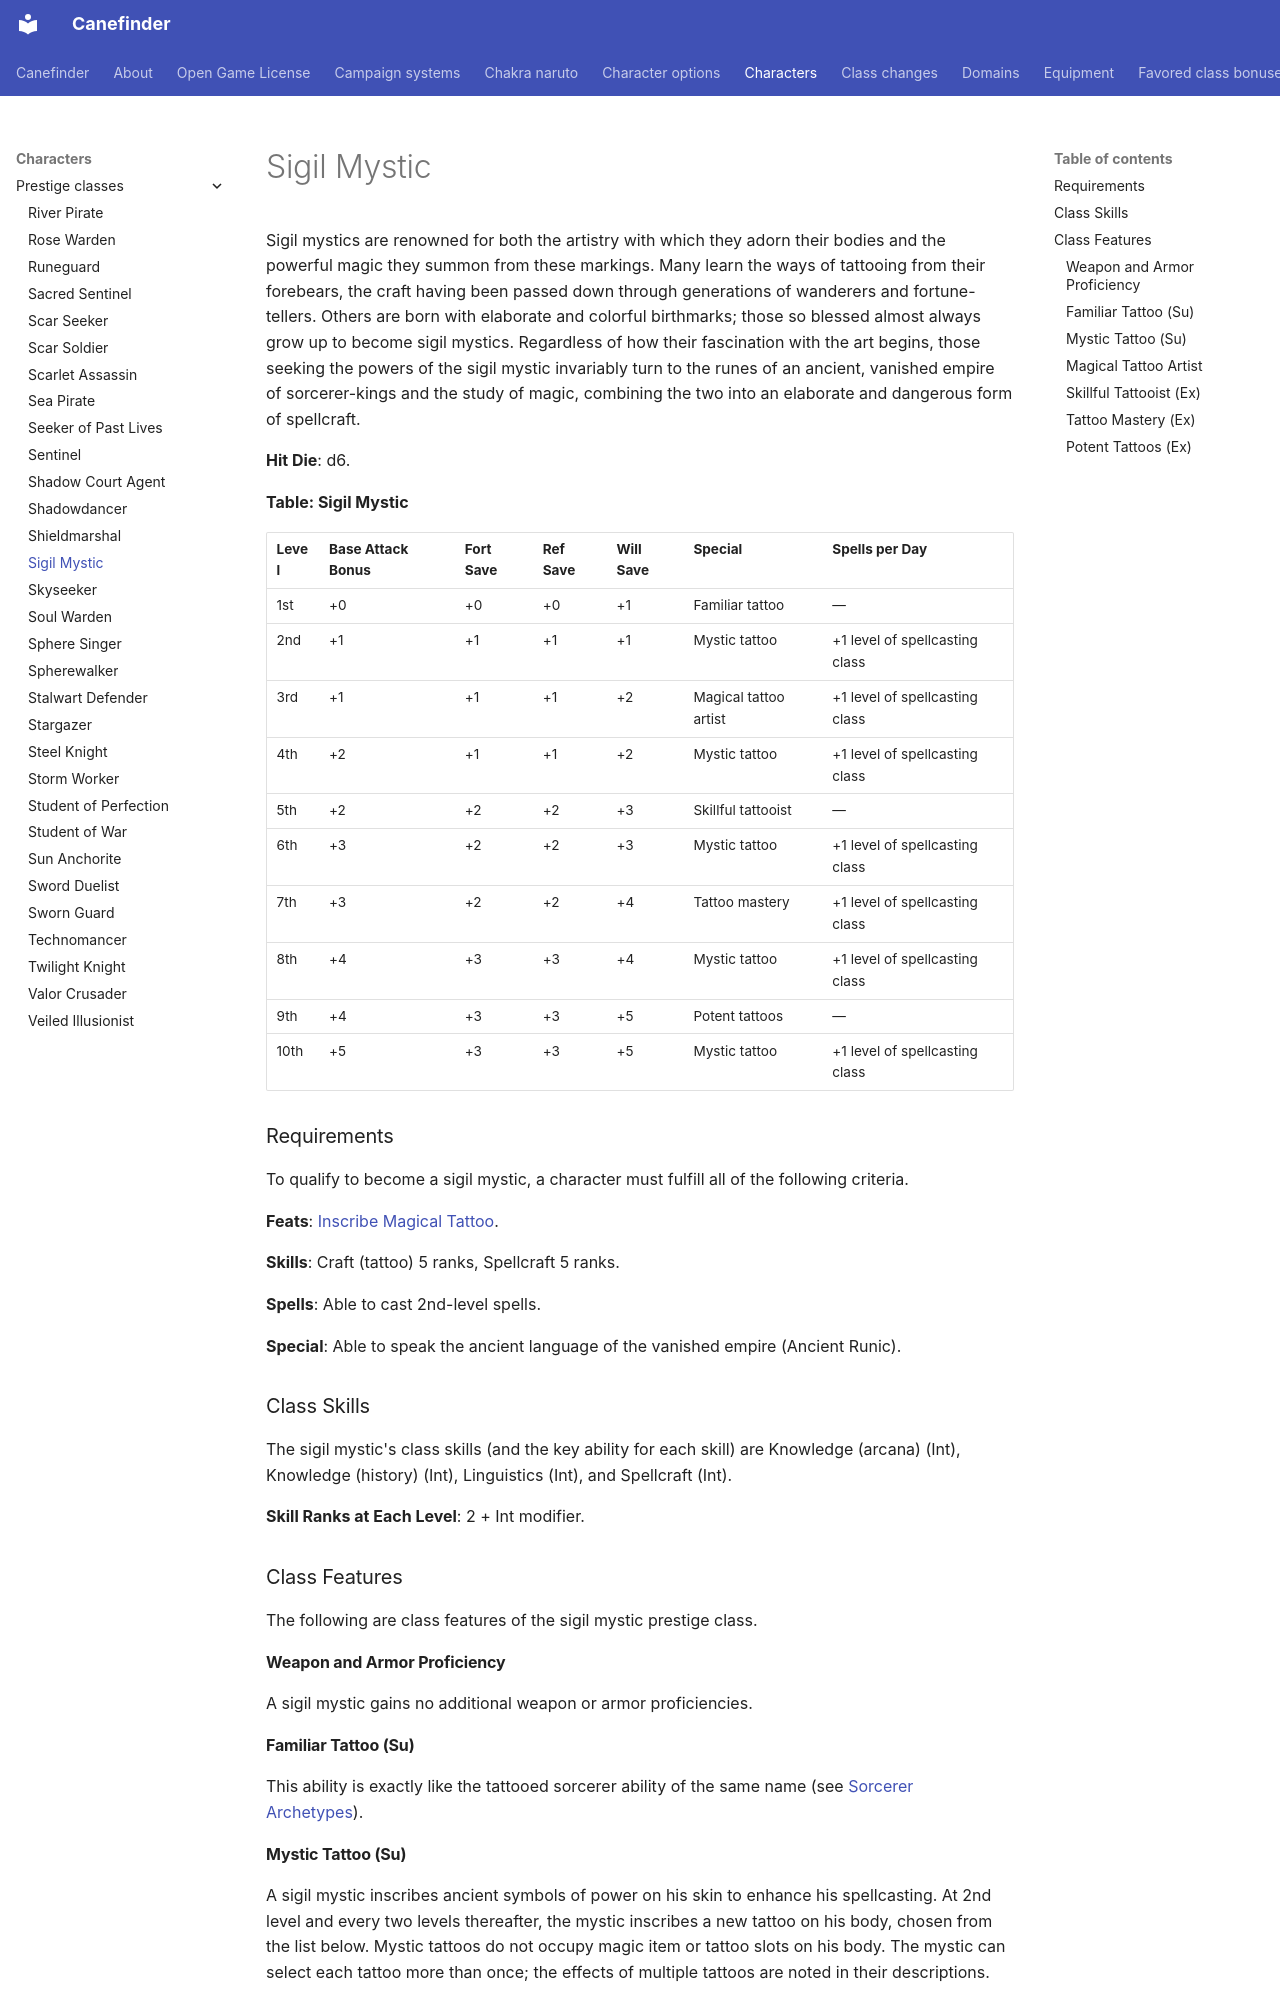

repository: canefinderhouserules/Canefinderhouserules · page: characters/prestige-classes/sigil-mystic/index.html · generator: mkdocs

# Sigil Mystic

Sigil mystics are renowned for both the artistry with which they adorn their bodies and the powerful magic they summon from these markings. Many learn the ways of tattooing from their forebears, the craft having been passed down through generations of wanderers and fortune-tellers. Others are born with elaborate and colorful birthmarks; those so blessed almost always grow up to become sigil mystics. Regardless of how their fascination with the art begins, those seeking the powers of the sigil mystic invariably turn to the runes of an ancient, vanished empire of sorcerer-kings and the study of magic, combining the two into an elaborate and dangerous form of spellcraft.

**Hit Die**: d6.

**Table: Sigil Mystic**

| Level | Base Attack Bonus | Fort Save | Ref Save | Will Save | Special | Spells per Day |
|---|---|---|---|---|---|---|
| 1st | +0 | +0 | +0 | +1 | Familiar tattoo | — |
| 2nd | +1 | +1 | +1 | +1 | Mystic tattoo | +1 level of spellcasting class |
| 3rd | +1 | +1 | +1 | +2 | Magical tattoo artist | +1 level of spellcasting class |
| 4th | +2 | +1 | +1 | +2 | Mystic tattoo | +1 level of spellcasting class |
| 5th | +2 | +2 | +2 | +3 | Skillful tattooist | — |
| 6th | +3 | +2 | +2 | +3 | Mystic tattoo | +1 level of spellcasting class |
| 7th | +3 | +2 | +2 | +4 | Tattoo mastery | +1 level of spellcasting class |
| 8th | +4 | +3 | +3 | +4 | Mystic tattoo | +1 level of spellcasting class |
| 9th | +4 | +3 | +3 | +5 | Potent tattoos | — |
| 10th | +5 | +3 | +3 | +5 | Mystic tattoo | +1 level of spellcasting class |

### Requirements

To qualify to become a sigil mystic, a character must fulfill all of the following criteria.

**Feats**: [Inscribe Magical Tattoo](../../rules/feats/inscribe-magical-tattoo.md).

**Skills**: Craft (tattoo) 5 ranks, Spellcraft 5 ranks.

**Spells**: Able to cast 2nd-level spells.

**Special**: Able to speak the ancient language of the vanished empire (Ancient Runic).

### Class Skills

The sigil mystic's class skills (and the key ability for each skill) are Knowledge (arcana) (Int), Knowledge (history) (Int), Linguistics (Int), and Spellcraft (Int).

**Skill Ranks at Each Level**: 2 + Int modifier.

### Class Features

The following are class features of the sigil mystic prestige class.

#### Weapon and Armor Proficiency

A sigil mystic gains no additional weapon or armor proficiencies.

#### Familiar Tattoo (Su)

This ability is exactly like the tattooed sorcerer ability of the same name (see [Sorcerer Archetypes](../classes/sorcerer-archetypes.md)).
